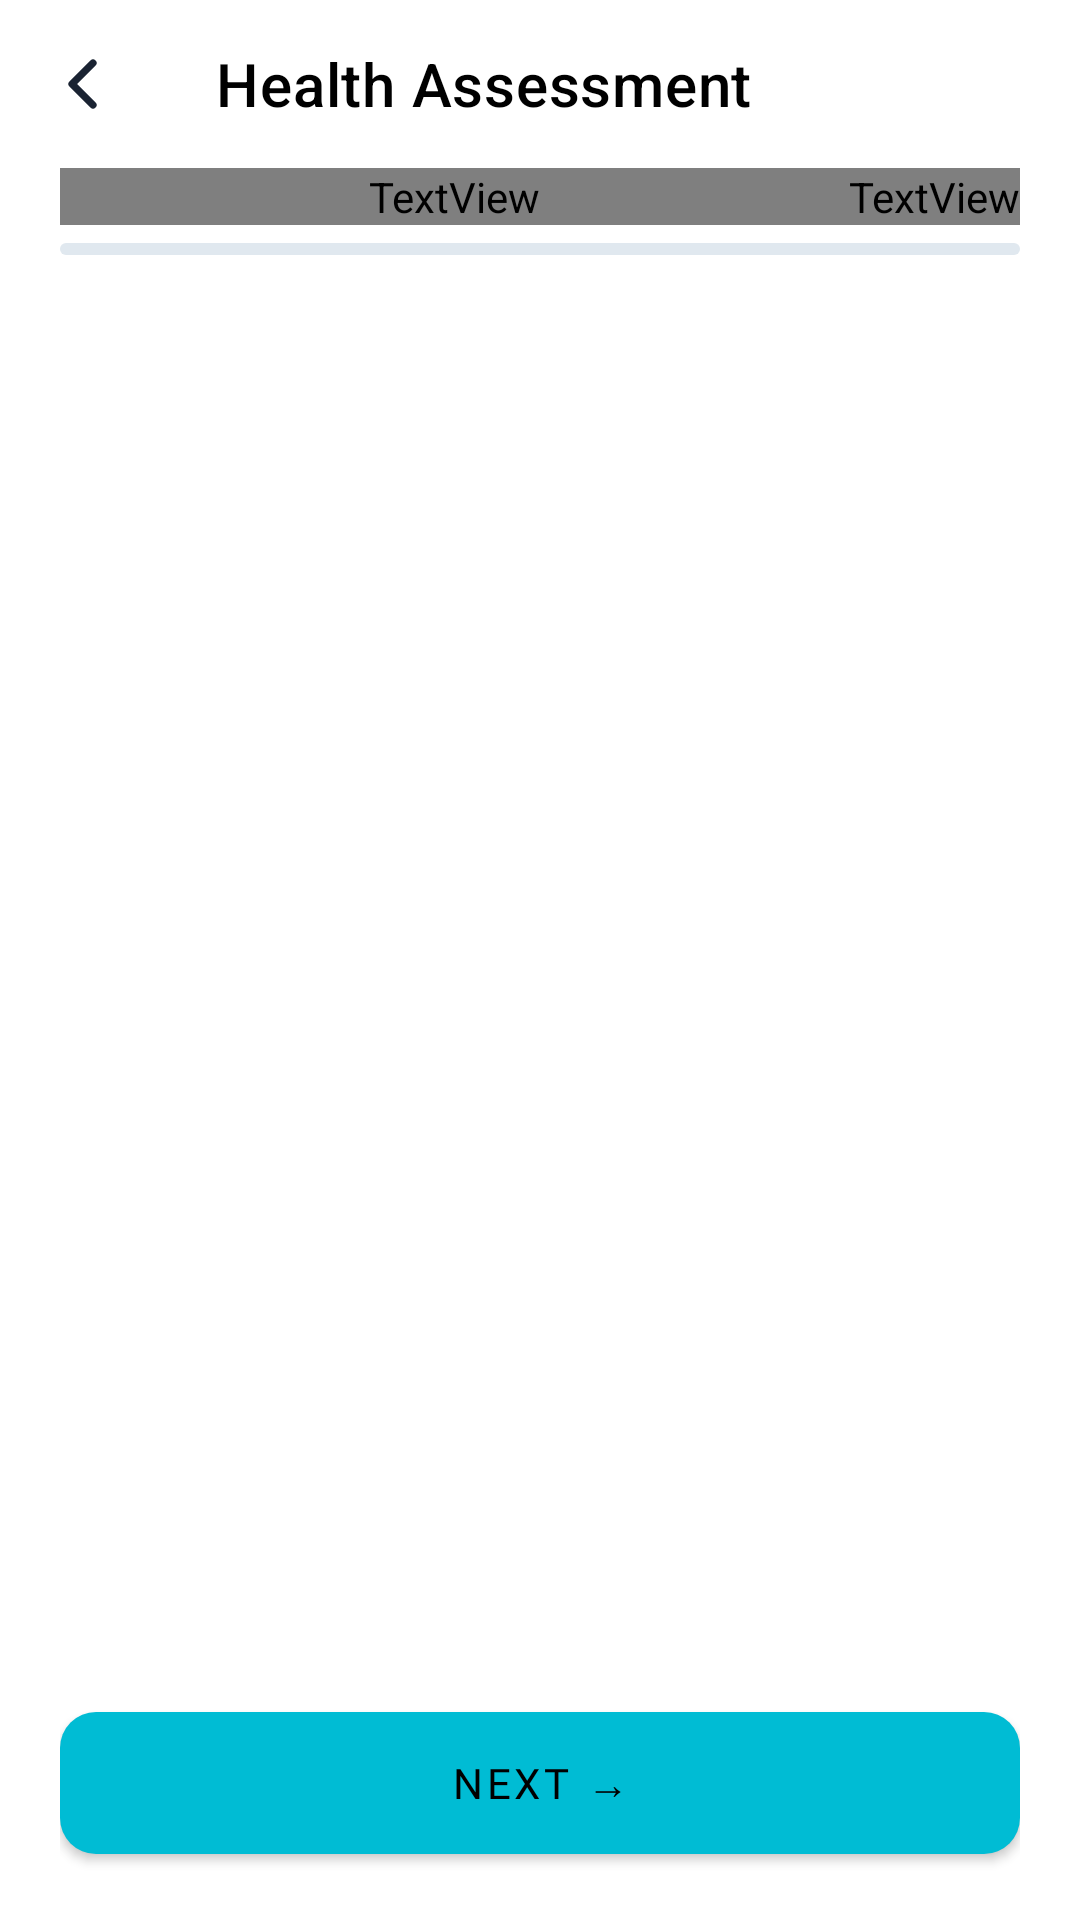

Write the Android layout XML for this screen, with the resource values it uses.
<!-- AndroidManifest.xml: application theme Theme.DentNova -->
<!-- res/layout/activity_assessment.xml -->
<?xml version="1.0" encoding="utf-8"?>
<androidx.constraintlayout.widget.ConstraintLayout
    xmlns:android="http://schemas.android.com/apk/res/android"
    xmlns:app="http://schemas.android.com/apk/res-auto"
    android:layout_width="match_parent" android:layout_height="match_parent"
    android:background="?attr/colorSurface">

    
    <androidx.appcompat.widget.Toolbar android:id="@+id/toolbar"
        android:layout_width="0dp" android:layout_height="?attr/actionBarSize"
        android:background="?attr/colorSurface"
        app:title="Health Assessment"
        app:titleTextColor="?attr/colorOnSurface"
        app:navigationIcon="@drawable/ic_arrow_back_ios"
        app:layout_constraintTop_toTopOf="parent"
        app:layout_constraintStart_toStartOf="parent"
        app:layout_constraintEnd_toEndOf="parent"
        app:navigationIconTint="?attr/colorOnSurface"/>

    
    <LinearLayout android:id="@+id/layoutProgress"
        android:layout_width="0dp" android:layout_height="wrap_content"
        android:orientation="vertical"
        android:paddingStart="20dp" android:paddingEnd="20dp"
        app:layout_constraintTop_toBottomOf="@id/toolbar"
        app:layout_constraintStart_toStartOf="parent"
        app:layout_constraintEnd_toEndOf="parent">

        <LinearLayout android:layout_width="match_parent" android:layout_height="wrap_content"
            android:orientation="horizontal">
            <TextView android:id="@+id/tvQuestionCount"
                android:layout_width="0dp" android:layout_height="wrap_content"
                android:layout_weight="1" android:fontFamily="@font/inter_regular"
                android:text="Question 1 of 13"
                android:textColor="?attr/colorOnSurfaceVariant" android:textSize="12sp"/>
            <TextView android:id="@+id/tvProgressPercent"
                android:layout_width="wrap_content" android:layout_height="wrap_content"
                android:fontFamily="@font/inter_regular"
                android:text="8%"
                android:textColor="?attr/colorOnSurfaceVariant" android:textSize="12sp"/>
        </LinearLayout>
        <Space android:layout_width="0dp" android:layout_height="6dp"/>
        <com.google.android.material.progressindicator.LinearProgressIndicator
            android:id="@+id/progressBar"
            android:layout_width="match_parent" android:layout_height="5dp"
            app:indicatorColor="#00BCD4"
            app:trackColor="#E0E8EF"
            app:trackCornerRadius="4dp"/>
        <Space android:layout_width="0dp" android:layout_height="10dp"/>
    </LinearLayout>

    
    <ScrollView android:id="@+id/scrollContent"
        android:layout_width="0dp" android:layout_height="0dp"
        app:layout_constraintTop_toBottomOf="@id/layoutProgress"
        app:layout_constraintBottom_toTopOf="@id/layoutWarning"
        app:layout_constraintStart_toStartOf="parent"
        app:layout_constraintEnd_toEndOf="parent">

        <LinearLayout android:layout_width="match_parent" android:layout_height="wrap_content"
            android:orientation="vertical"
            android:paddingStart="20dp" android:paddingEnd="20dp" android:paddingTop="24dp">

            
            <TextView android:id="@+id/tvEmoji"
                android:layout_width="wrap_content" android:layout_height="wrap_content"
                android:textSize="40sp"/>

            <Space android:layout_width="0dp" android:layout_height="16dp"/>

            
            <TextView android:id="@+id/tvQuestion"
                android:layout_width="match_parent" android:layout_height="wrap_content"
                android:fontFamily="@font/inter_bold"
                android:textColor="?attr/colorOnSurface" android:textSize="20sp"
                android:lineSpacingMultiplier="1.3"/>

            <Space android:layout_width="0dp" android:layout_height="24dp"/>

            
            <LinearLayout android:id="@+id/llOptions"
                android:layout_width="match_parent" android:layout_height="wrap_content"
                android:orientation="vertical"/>

        </LinearLayout>
    </ScrollView>

    
    <LinearLayout android:id="@+id/layoutWarning"
        android:layout_width="0dp" android:layout_height="wrap_content"
        android:layout_marginStart="20dp" android:layout_marginEnd="20dp"
        android:layout_marginBottom="4dp"
        android:background="@drawable/bg_warning_banner"
        android:gravity="center_vertical" android:orientation="horizontal"
        android:padding="14dp" android:visibility="gone"
        app:layout_constraintBottom_toTopOf="@id/layoutNavButtons"
        app:layout_constraintStart_toStartOf="parent"
        app:layout_constraintEnd_toEndOf="parent">
        <ImageView android:layout_width="20dp" android:layout_height="20dp"
            android:src="@drawable/ic_warning_amber" />
        <Space android:layout_width="10dp" android:layout_height="0dp"/>
        <TextView android:id="@+id/tvWarning"
            android:layout_width="0dp" android:layout_height="wrap_content"
            android:layout_weight="1"
            android:fontFamily="@font/inter_regular"
            android:textColor="#7B4A00" android:textSize="13sp"
            android:lineSpacingMultiplier="1.4"/>
        <ImageView android:id="@+id/btnDismissWarning"
            android:layout_width="16dp" android:layout_height="16dp"
            android:src="@drawable/ic_close" />
    </LinearLayout>

    
    <LinearLayout android:id="@+id/layoutNavButtons"
        android:layout_width="0dp" android:layout_height="wrap_content"
        android:layout_marginStart="20dp" android:layout_marginEnd="20dp"
        android:layout_marginBottom="16dp"
        android:gravity="center_vertical" android:orientation="horizontal"
        app:layout_constraintBottom_toBottomOf="parent"
        app:layout_constraintStart_toStartOf="parent"
        app:layout_constraintEnd_toEndOf="parent">

        
        <com.google.android.material.button.MaterialButton android:id="@+id/btnBack"
            android:layout_width="0dp" android:layout_height="wrap_content"
            android:layout_weight="1" android:visibility="gone"
            style="@style/Widget.MaterialComponents.Button.OutlinedButton"
            android:text="← Back" android:textColor="?attr/colorOnSurfaceVariant"
            android:fontFamily="@font/inter_medium"
            android:paddingTop="14dp" android:paddingBottom="14dp"
            app:strokeColor="#E0E8EF" app:cornerRadius="12dp"/>

        <Space android:id="@+id/spacerBetweenButtons"
            android:layout_width="12dp" android:layout_height="0dp" android:visibility="gone"/>

        
        <com.google.android.material.button.MaterialButton android:id="@+id/btnNext"
            android:layout_width="0dp" android:layout_height="wrap_content"
            android:layout_weight="2"
            android:text="Next →" android:textColor="?attr/colorOnSurface"
            android:fontFamily="@font/inter_semibold"
            android:paddingTop="14dp" android:paddingBottom="14dp"
            app:backgroundTint="#00BCD4" app:cornerRadius="12dp" app:elevation="0dp"/>

    </LinearLayout>

</androidx.constraintlayout.widget.ConstraintLayout>
<!-- resources referenced by this layout -->
<resources>
  <!-- drawable bg_warning_banner (drawable) -->
  <?xml version="1.0" encoding="utf-8"?>
  <shape xmlns:android="http://schemas.android.com/apk/res/android">
      <solid android:color="#FFF9E6"/>
      <stroke android:width="1dp" android:color="#99FFE082"/>
      <corners android:radius="12dp"/>
  </shape>
  <!-- drawable ic_arrow_back_ios (drawable) -->
  <vector xmlns:android="http://schemas.android.com/apk/res/android"
      android:width="24dp"
      android:height="24dp"
      android:viewportWidth="24"
      android:viewportHeight="24">
  
      <path
          android:fillColor="#00000000"
          android:strokeColor="#1A2332"
          android:strokeWidth="2.4"
          android:strokeLineCap="round"
          android:strokeLineJoin="round"
          android:pathData="M15,5L8,12L15,19"/>
  </vector>
  <!-- drawable ic_close: png bitmap (drawable, 66518 bytes) -->
  <!-- drawable ic_warning_amber: png bitmap (drawable, 74457 bytes) -->
  <style name="Theme.DentNova" parent="Theme.MaterialComponents.Light.NoActionBar">
          <item name="colorPrimary">@color/primary</item>
          <item name="colorPrimaryDark">@color/primaryDark</item>
          <item name="colorAccent">@color/accent</item>
          <item name="android:windowBackground">@color/background</item>
          <item name="android:statusBarColor">@color/white</item>
          <item name="android:windowLightStatusBar">true</item>
      </style>
  <color name="primary">#00BCD4</color>
  <color name="primaryDark">#0097A7</color>
  <color name="accent">#26C6DA</color>
  <color name="background">#F5F9FA</color>
  <color name="white">#FFFFFF</color>
</resources>
